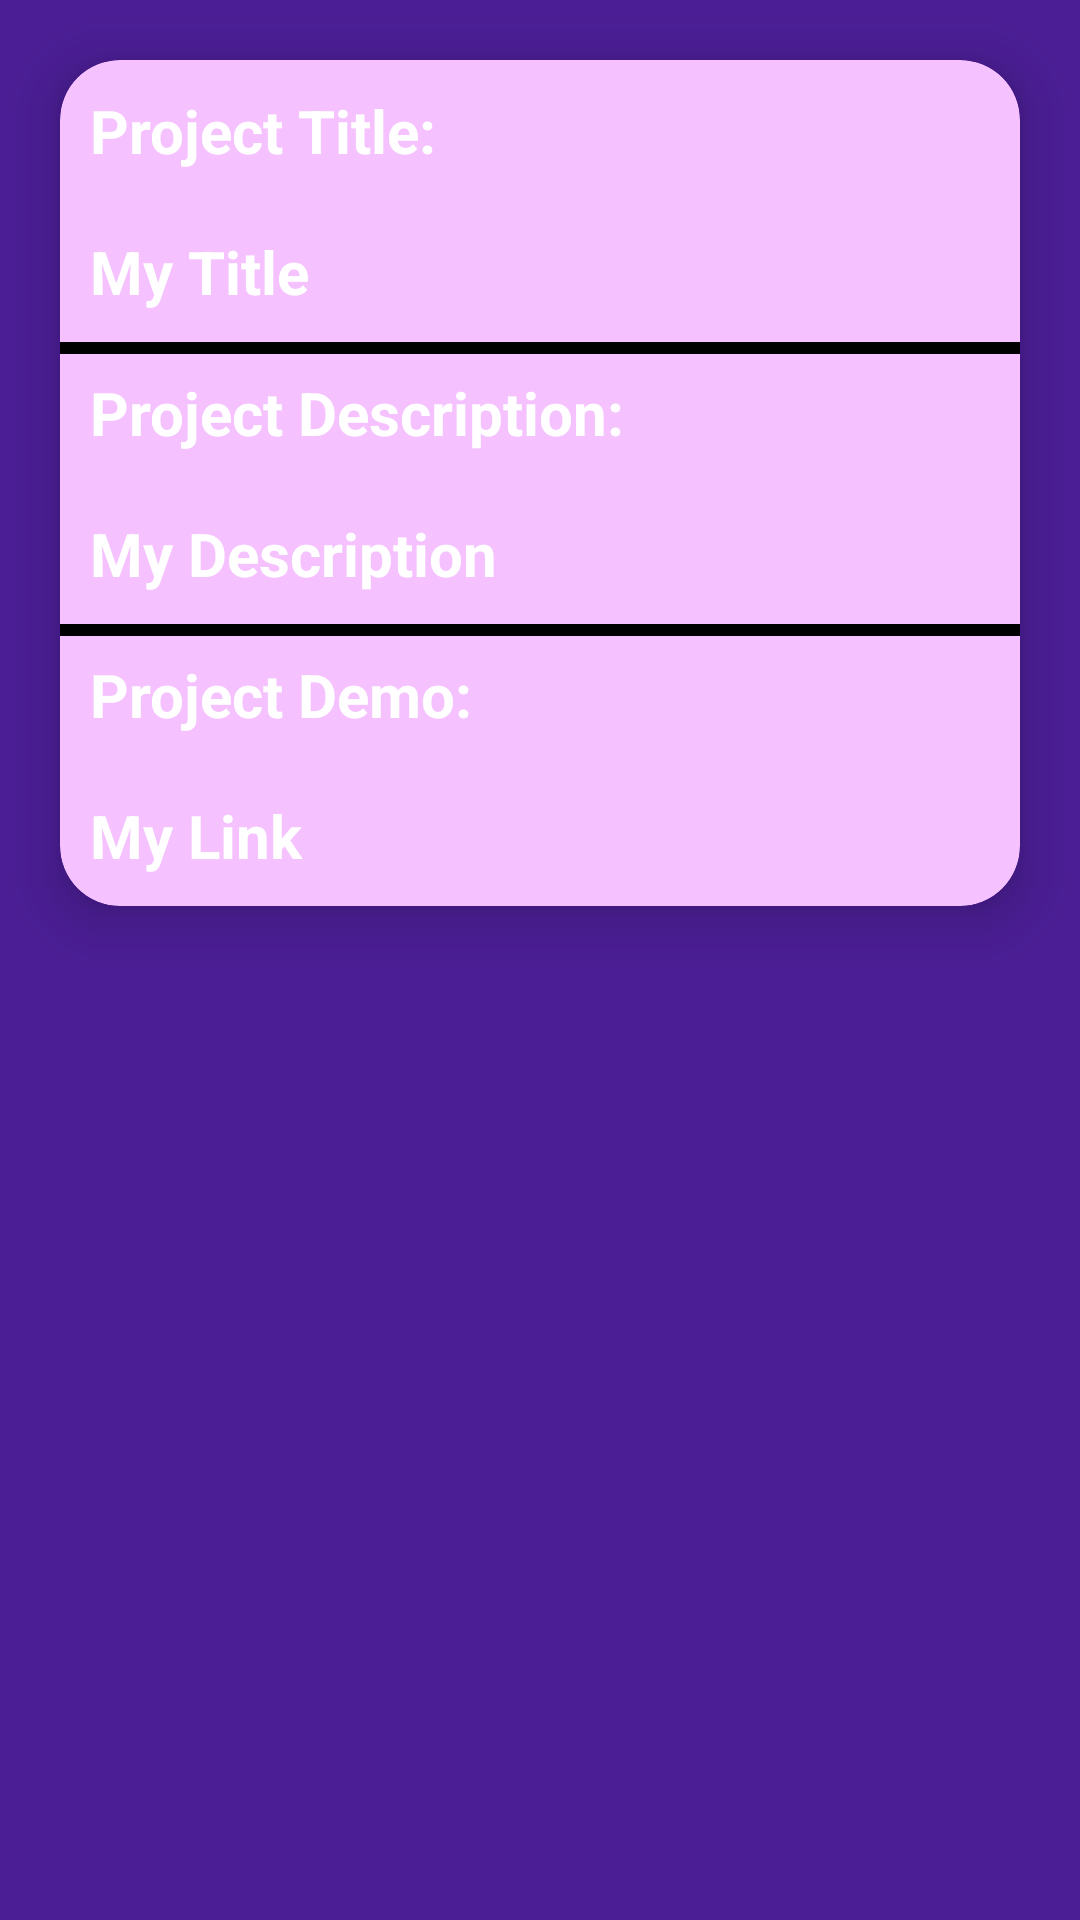

Write the Android layout XML for this screen, with the resource values it uses.
<!-- AndroidManifest.xml: application theme Theme.MyPortfolio -->
<!-- res/layout/project_item.xml -->
<?xml version="1.0" encoding="utf-8"?>
<RelativeLayout xmlns:android="http://schemas.android.com/apk/res/android"
    android:layout_width="match_parent"
    android:layout_height="wrap_content"
    xmlns:app="http://schemas.android.com/apk/res-auto"
    android:background="#4B1E95">
    <androidx.cardview.widget.CardView
        android:layout_width="match_parent"
        android:layout_height="wrap_content"
        android:layout_margin="20dp"
        app:cardCornerRadius="20dp"
        app:cardElevation="10dp"
        android:backgroundTint="#F5C1FF">
        <RelativeLayout
            android:layout_width="match_parent"
            android:layout_height="wrap_content">
            <TextView
                android:id="@+id/txt1"
                android:layout_width="wrap_content"
                android:layout_height="wrap_content"
                android:text="Project Title:"
                android:layout_margin="10dp"
                android:textSize="20sp"
                android:textColor="@color/white"
                android:textStyle="bold"/>

            <TextView
                android:id="@+id/pTitle"
                android:layout_width="wrap_content"
                android:layout_height="wrap_content"
                android:layout_below="@+id/txt1"
                android:layout_marginStart="10dp"
                android:layout_marginTop="10dp"
                android:layout_marginEnd="10dp"
                android:layout_marginBottom="10dp"
                android:maxLines="3"
                android:text="My Title"
                android:textSize="20sp"
                android:textColor="@color/white"
                android:textStyle="bold"/>
            <View
                android:layout_width="match_parent"
                android:layout_height="4dp"
                android:layout_below="@+id/pTitle"
                android:background="#000000"/>

            <TextView
                android:id="@+id/txt2"
                android:layout_width="wrap_content"
                android:layout_height="wrap_content"
                android:layout_below="@+id/pTitle"
                android:layout_marginStart="10dp"
                android:layout_marginTop="10dp"
                android:layout_marginEnd="10dp"
                android:layout_marginBottom="10dp"
                android:text="Project Description:"
                android:textSize="20sp"
                android:textColor="@color/white"
                android:textStyle="bold"/>

            <TextView
                android:id="@+id/desc"
                android:layout_width="wrap_content"
                android:layout_height="wrap_content"
                android:layout_below="@+id/txt2"
                android:layout_marginStart="10dp"
                android:layout_marginTop="10dp"
                android:layout_marginEnd="10dp"
                android:layout_marginBottom="10dp"
                android:maxLines="10"
                android:text="My Description"
                android:textColor="@color/white"
                android:textSize="20sp"
                android:textStyle="bold" />
            <View
                android:layout_width="match_parent"
                android:layout_height="4dp"
                android:layout_below="@+id/desc"
                android:background="#000000"/>
            <TextView
                android:id="@+id/txt3"
                android:layout_width="wrap_content"
                android:layout_height="wrap_content"
                android:text="Project Demo:"
                android:layout_margin="10dp"
                android:layout_below="@+id/desc"
                android:textSize="20sp"
                android:textColor="@color/white"
                android:textStyle="bold"/>

            <TextView
                android:id="@+id/demo"
                android:layout_width="match_parent"
                android:layout_height="wrap_content"
                android:text="My Link"
                android:textSize="20sp"
                android:maxLines="4"
                android:layout_alignParentRight="true"
                android:layout_below="@+id/txt3"
                android:layout_margin="10dp"
                android:textColor="@color/white"
                android:textStyle="bold"/>

        </RelativeLayout>
    </androidx.cardview.widget.CardView>
</RelativeLayout>
<!-- resources referenced by this layout -->
<resources>
  <style name="Theme.MyPortfolio" parent="Theme.MaterialComponents.DayNight.NoActionBar">
          
          <item name="colorPrimary">@color/purple_500</item>
          <item name="colorPrimaryVariant">@color/purple_700</item>
          <item name="colorOnPrimary">@color/black</item>
          
          <item name="colorSecondary">@color/teal_200</item>
          <item name="colorSecondaryVariant">@color/teal_700</item>
          <item name="colorOnSecondary">@color/black</item>
          
          <item name="android:statusBarColor" tools:targetApi="l">?attr/colorPrimaryVariant</item>
  
          
          <item name="actionOverflowButtonStyle">@style/ThreeDotsColor</item>
      </style>
  <style name="ThreeDotsColor" parent="android:style/Widget.Holo.ActionButton.Overflow">
          <item name="tint">#FFFFFF</item>
      </style>
  <!-- not gathered from this repository: default colours our renderer supplied (Android Studio template values) -->
  <color name="purple_500">#FF6200EE</color>
  <color name="purple_700">#FF3700B3</color>
  <color name="teal_200">#FF03DAC5</color>
  <color name="teal_700">#FF018786</color>
  <color name="black">#FF000000</color>
  <color name="white">#FFFFFFFF</color>
</resources>
